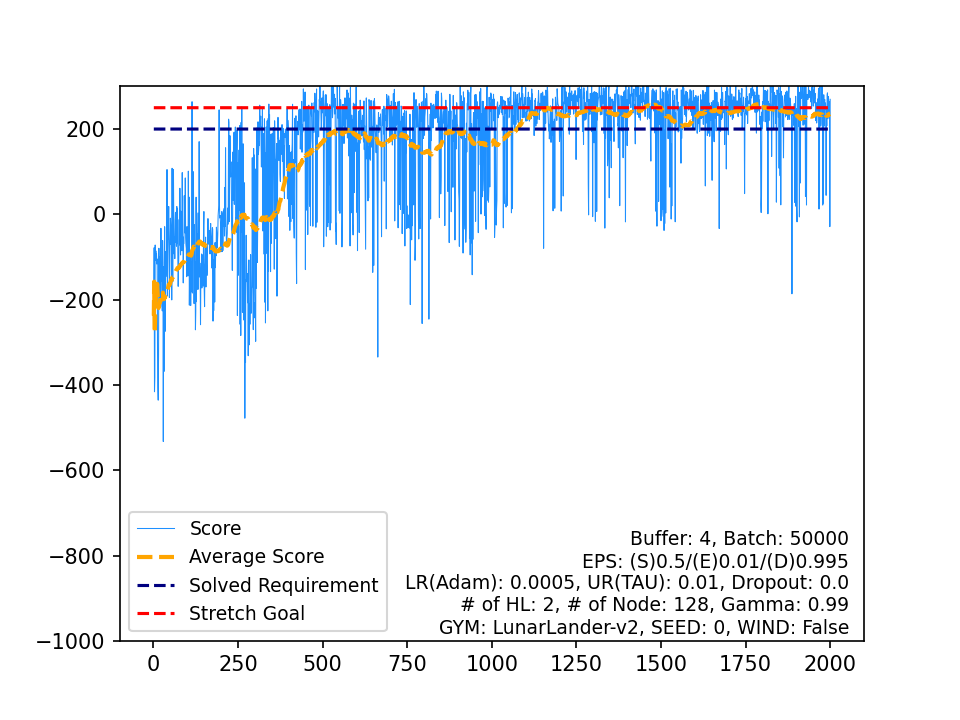

The file beside this chart, header and first rows:
, Score, Average Score, Timestamp, Solved Requirement, Stretch Goal
0, -237.4, -237.4, 87, 200, 250
1, -78.31, -157.9, 62, 200, 250
2, -416.1, -243.9, 133, 200, 250
3, -382.8, -278.7, 99, 200, 250
4, -71.91, -237.3, 63, 200, 250
5, -108.1, -215.8, 64, 200, 250
6, -85.65, -197.2, 73, 200, 250
7, -100.7, -185.1, 74, 200, 250
8, -91.74, -174.7, 59, 200, 250
9, -116.4, -168.9, 72, 200, 250
10, -104.7, -163.1, 77, 200, 250
11, -332.1, -177.2, 77, 200, 250
12, -406.4, -194.8, 84, 200, 250
13, -435.7, -212, 75, 200, 250
14, -327.9, -219.7, 82, 200, 250
15, -79.49, -211, 108, 200, 250
16, -184, -209.4, 137, 200, 250
17, -188.5, -208.2, 108, 200, 250
18, -195.2, -207.5, 157, 200, 250
19, -98.59, -202.1, 133, 200, 250
20, -216.4, -202.8, 154, 200, 250
21, -32.74, -195, 94, 200, 250
22, -142.4, -192.8, 167, 200, 250
23, -156.3, -191.2, 112, 200, 250
24, -149.3, -189.6, 303, 200, 250
25, -226.4, -191, 254, 200, 250
26, -61.57, -186.2, 194, 200, 250
27, -112.5, -183.5, 127, 200, 250
28, -532.7, -195.6, 214, 200, 250
29, -122.9, -193.2, 366, 200, 250
30, -368.5, -198.8, 536, 200, 250
31, -154.8, -197.4, 411, 200, 250
32, -28.99, -192.3, 999, 200, 250
33, -274.7, -194.8, 464, 200, 250
34, -87.16, -191.7, 90, 200, 250
35, -147, -190.4, 147, 200, 250
36, -144.9, -189.2, 262, 200, 250
37, -129.4, -187.6, 807, 200, 250
38, -79.9, -184.9, 76, 200, 250
39, 105, -177.6, 999, 200, 250
40, -191.1, -178, 199, 200, 250
41, -84.35, -175.7, 132, 200, 250
42, -30.29, -172.3, 147, 200, 250
43, -57.12, -169.7, 131, 200, 250
44, 18.38, -165.6, 999, 200, 250
45, -105, -164.2, 121, 200, 250
46, -195.1, -164.9, 211, 200, 250
47, -154.4, -164.7, 118, 200, 250
48, -54.38, -162.4, 398, 200, 250
49, -9.021, -159.4, 158, 200, 250
50, -28.77, -156.8, 307, 200, 250
51, -71.13, -155.1, 102, 200, 250
52, -30.17, -152.8, 218, 200, 250
53, -200.7, -153.7, 413, 200, 250
54, 108, -148.9, 999, 200, 250
55, -107.2, -148.2, 322, 200, 250
56, -157.8, -148.3, 404, 200, 250
57, -64.17, -146.9, 161, 200, 250
58, 105.4, -142.6, 999, 200, 250
59, -30.38, -140.7, 219, 200, 250
... 1,940 more rows
